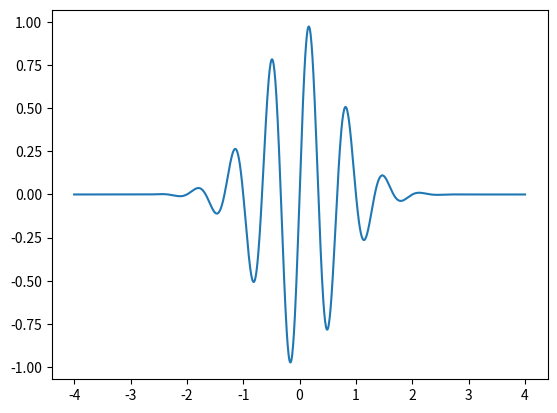

Here is the Python script that generated this plot:
# -*- coding: utf-8 -*-
"""
Created on Wed Sep  9 08:42:52 2020

@author: johnling
"""

import math as m
import matplotlib.pyplot as plt
import numpy as np

x = np.linspace(-4, 4, 1000)

def f(x,t):
    y = np.exp(-(x-3*t)**2)*np.sin(3*np.pi*(x - t))
    return y

plt.plot(x, f(x,0))